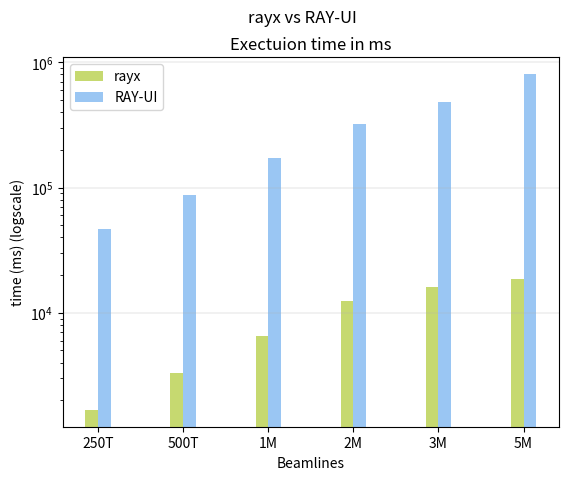

This chart was generated by the following Python code:
#!/usr/bin/python3 -B

import matplotlib
import matplotlib.pyplot as plt
import numpy as np


def plot(rayx_times, rayui_times, beamlines):
	"""
	Plot the Beamline time; x, for rayx. ui, for RAY-UI
	beamlines is also the chaning variable throughout the beamline
	"""
	assert(len(rayx_times) == len(rayui_times))

	N = len(rayx_times)

	ind = np.arange(N)

	#HZB Color Scheme
	rects_x = plt.bar(ind, rayx_times, 0.15, color='#C6D970', label='rayx')
	rects_ui = plt.bar(ind + 0.15, rayui_times, 0.15, color='#9AC6F3', label='RAY-UI')

	plt.xlabel('Beamlines')
	plt.xticks([r + 0.15/2 for r in range(N)], beamlines)
	
	#Grid display
	plt.grid(axis='y', linewidth=.25)

	plt.ylabel('time (ms) (logscale)')
	plt.title("Exectuion time in ms")
	plt.yscale('log')
	plt.suptitle("rayx vs RAY-UI")
	plt.legend()
	plt.show()


if __name__ == "__main__":
	# Change accordingly 
	_rayx_times = [1676, 3329, 6477, 12467, 15941, 18653]
	_rayui_times = [46864, 86773, 171588, 323714 , 485854, 807656]
	_beamlines = ["250T","500T","1M", "2M", "3M", "5M"]


	plot(_rayx_times,_rayui_times,_beamlines)